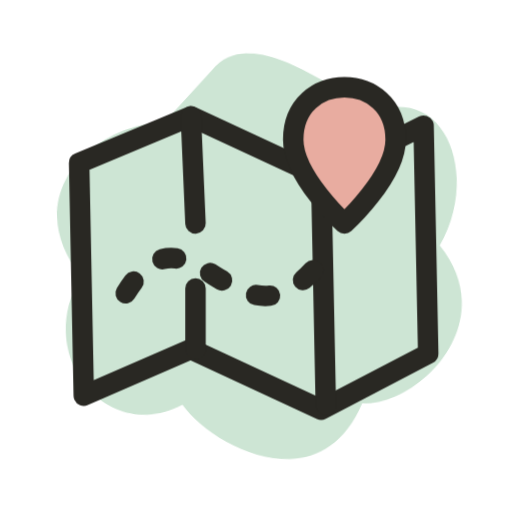
t = 0.00 s
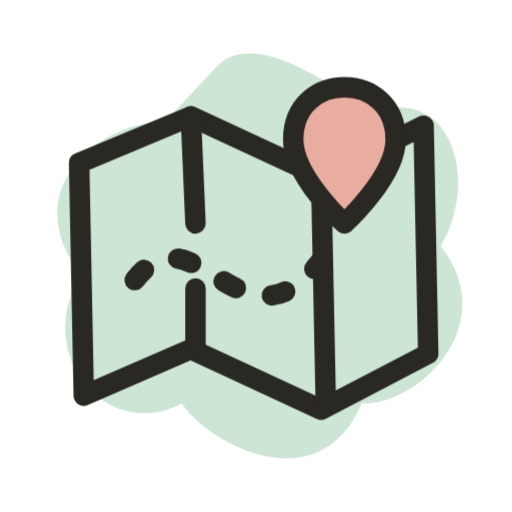
t = 1.60 s
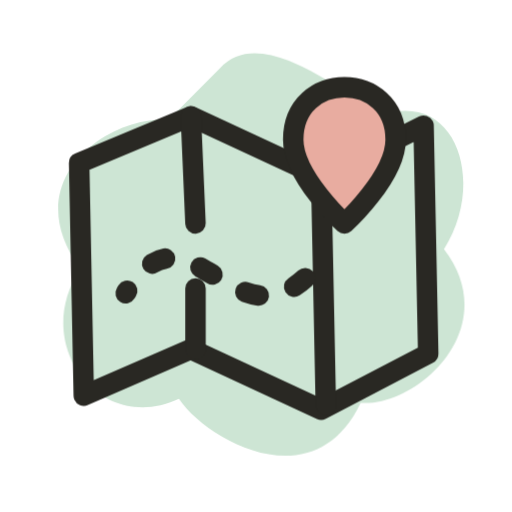
t = 3.40 s
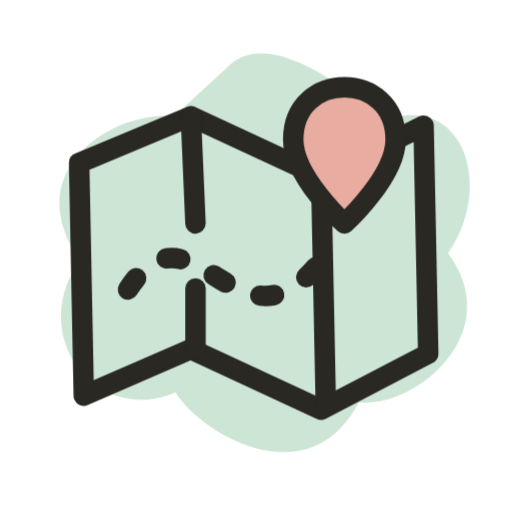
t = 5.10 s
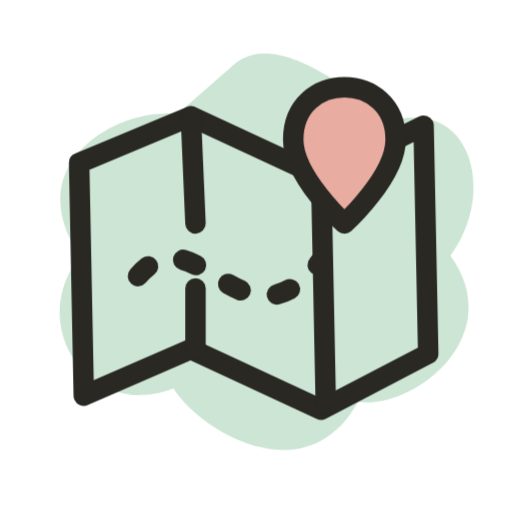
t = 6.73 s
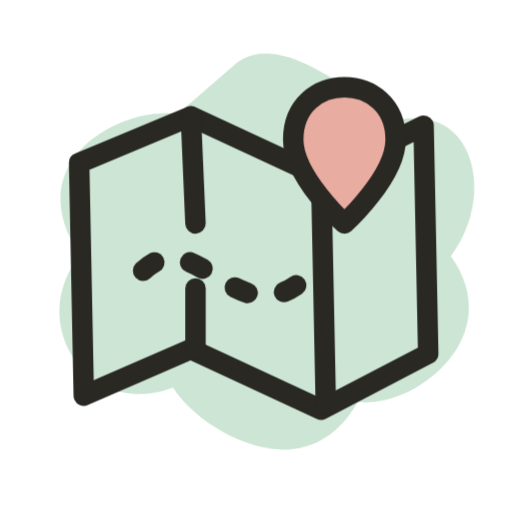
t = 8.13 s

The animated SVG that drew these frames (rendered in a browser with its animation timeline set to each time). Animation: 12 CSS @keyframes rules; frames cover the first 8.12 s, repeats indefinitely.

<svg xmlns="http://www.w3.org/2000/svg" class="doodle doodle-map doodle-flow  " viewBox="0 0 110 110" fill="none" aria-hidden="true"><path class="paint-splat" d="M43 12C52 2 70 18 78 22C94 17 100 37 91 51C104 68 85 85 73 84C63 105 40 92 34 83C17 91 2 71 13 55C-1 36 19 22 32 23Z" fill="#CDE5D4" transform="translate(5 3)"></path><g stroke="#292823" stroke-width="4.4" stroke-linecap="round" stroke-linejoin="round" class="ink-drawing"><path d="m17 35 24-10 28 13 22-11 1 49-23 12-28-13-23 10-1-50Z"></path><path d="m41 25 1 23m0 14v13m27-37 1 49"></path><path class="draw-route" d="M27 63c14-23 24 16 42-7" stroke-dasharray="3 8"></path><path d="M85 30c0-15-22-15-22 0 0 8 11 18 11 18S85 38 85 30Z" fill="#E8ACA0"></path></g><style>/* Also embedded in downloadable SVGs by scripts/brand-assets.ts. */
.doodle-flow .ink-drawing {
  animation: none;
}
.doodle-flow .paint-splat {
  transform-origin: 55px 55px;
  animation: pigment-flow 8s cubic-bezier(0.45, 0, 0.55, 1) infinite alternate;
}
.doodle-flow .pin-drop {
  animation: pin-arrive 4.8s cubic-bezier(0.34, 1.4, 0.64, 1) infinite;
  transform-origin: 55px 85px;
}
.doodle-flow .pin-ground {
  animation: pin-shadow 4.8s cubic-bezier(0.34, 1.4, 0.64, 1) infinite;
  transform-origin: 55px 87px;
}
.doodle-flow .wallet-coin {
  animation: save-coin 5s cubic-bezier(0.45, 0, 0.3, 1) infinite;
}
.doodle-flow .suitcase-stamp {
  transform-origin: 55px 59px;
  animation: stamp-turn 7s cubic-bezier(0.45, 0, 0.55, 1) infinite;
}
.doodle-flow .train-cabin {
  transform-origin: 55px 78px;
  animation: train-travel 3s cubic-bezier(0.45, 0, 0.55, 1) infinite;
}
.doodle-flow .meal-steam path {
  animation: steam-rise 3.6s cubic-bezier(0.3, 0, 0.5, 1) infinite;
}
.doodle-flow .meal-steam .steam-two {
  animation-delay: -0.8s;
}
.doodle-flow .meal-steam .steam-three {
  animation-delay: -1.6s;
}
.doodle-flow .sun-rays {
  transform-origin: 55px 55px;
  animation: sunshine-turn 10s cubic-bezier(0.45, 0, 0.55, 1) infinite alternate;
}
.doodle-flow .sun-face {
  transform-origin: 55px 52px;
  animation: sunshine-blink 6s linear infinite;
}
.doodle-flow .paper-flight {
  transform-origin: 55px 55px;
  animation: paper-glide 6s cubic-bezier(0.45, 0, 0.55, 1) infinite;
}
.doodle-flow .plane-trail,
.doodle-flow .draw-route {
  animation: ink-route 5s linear infinite;
}
.doodle-flow .spark-main {
  transform-origin: 51px 54px;
  animation: star-turn 6s cubic-bezier(0.45, 0, 0.55, 1) infinite;
}
.doodle-flow .spark-small {
  transform-origin: 84px 27px;
  animation: star-turn 6s cubic-bezier(0.45, 0, 0.55, 1) -2s infinite;
}
@keyframes pigment-flow {
  from {
    transform: translate(4px, 3px) rotate(-2deg) scale(0.99, 1.01);
  }
  to {
    transform: translate(5px, 2px) rotate(3deg) scale(1.02, 0.98);
  }
}
@keyframes pin-arrive {
  0%,
  70%,
  100% {
    transform: translateY(0);
  }
  35% {
    transform: translateY(-7px);
  }
  57% {
    transform: translateY(1px) scale(1.03, 0.97);
  }
}
@keyframes pin-shadow {
  0%,
  70%,
  100% {
    transform: scaleX(1);
    opacity: 0.12;
  }
  35% {
    transform: scaleX(0.7);
    opacity: 0.06;
  }
}
@keyframes save-coin {
  0%,
  12% {
    transform: translateY(1px);
  }
  43%,
  64% {
    transform: translateY(28px);
  }
  65% {
    opacity: 0;
    transform: translateY(28px);
  }
  66% {
    opacity: 0;
    transform: translateY(-8px);
  }
  83%,
  100% {
    opacity: 1;
    transform: translateY(1px);
  }
}
@keyframes stamp-turn {
  0%,
  20%,
  100% {
    transform: rotate(0);
  }
  60%,
  80% {
    transform: rotate(90deg);
  }
}
@keyframes train-travel {
  0%,
  100% {
    transform: translateY(0) rotate(0);
  }
  25% {
    transform: translateY(-1.5px) rotate(-1.2deg);
  }
  50% {
    transform: translateY(0);
  }
  75% {
    transform: translateY(-1.5px) rotate(1.2deg);
  }
}
@keyframes steam-rise {
  0% {
    opacity: 0;
    transform: translateY(7px);
  }
  25%,
  60% {
    opacity: 1;
  }
  100% {
    opacity: 0;
    transform: translateY(-9px);
  }
}
@keyframes sunshine-turn {
  to {
    transform: rotate(35deg);
  }
}
@keyframes sunshine-blink {
  0%,
  44%,
  49%,
  100% {
    transform: scaleY(1);
  }
  46% {
    transform: scaleY(0.14);
  }
}
@keyframes paper-glide {
  0%,
  100% {
    transform: translate(0, 0) rotate(0);
  }
  45% {
    transform: translate(3px, -4px) rotate(-5deg);
  }
  75% {
    transform: translate(-2px, 1px) rotate(2deg);
  }
}
@keyframes ink-route {
  to {
    stroke-dashoffset: -45;
  }
}
@keyframes star-turn {
  0%,
  20%,
  100% {
    transform: scale(1) rotate(0);
  }
  55% {
    transform: scale(0.85) rotate(15deg);
  }
  75% {
    transform: scale(1.04) rotate(-4deg);
  }
}
.motion-paused .doodle *,
.motion-paused .postcard-path {
  animation-play-state: paused !important;
}
@media (prefers-reduced-motion: reduce) {
  .doodle *,
  .postcard-path {
    animation: none !important;
    transition: none !important;
  }
}
</style></svg>
